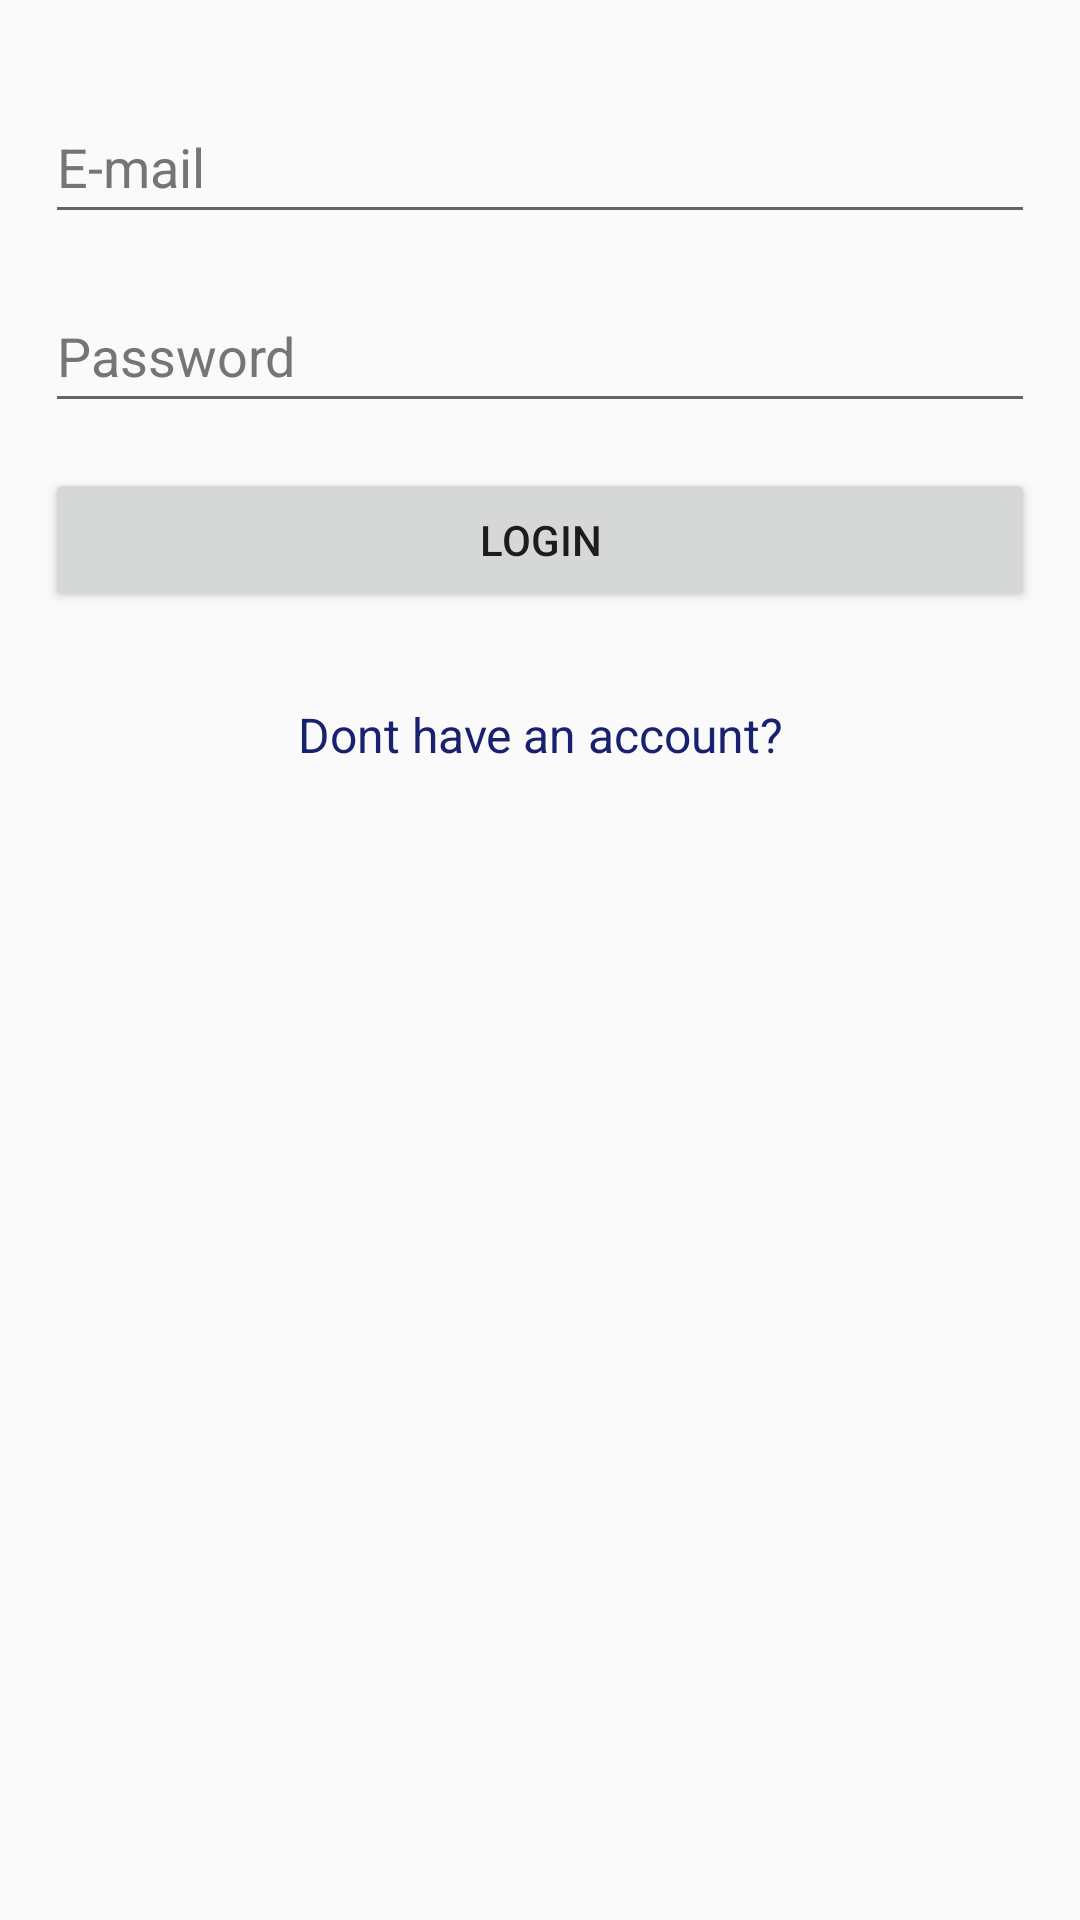

Write the Android layout XML for this screen, with the resource values it uses.
<!-- AndroidManifest.xml: application theme Theme.ZavrsniTroskovi -->
<!-- res/layout/activity_login.xml -->
<?xml version="1.0" encoding="utf-8"?>
<androidx.constraintlayout.widget.ConstraintLayout
    xmlns:android="http://schemas.android.com/apk/res/android"
    xmlns:app="http://schemas.android.com/apk/res-auto"
    xmlns:tools="http://schemas.android.com/tools"
    android:layout_width="match_parent"
    android:layout_height="match_parent">

    <LinearLayout
        android:layout_width="0dp"
        android:layout_height="0dp"
        android:orientation="vertical"
        app:layout_constraintBottom_toBottomOf="parent"
        app:layout_constraintEnd_toEndOf="parent"
        app:layout_constraintStart_toStartOf="parent"
        app:layout_constraintTop_toTopOf="parent">

        <EditText
            android:id="@+id/etEmailAddress"
            android:layout_width="match_parent"
            android:layout_height="wrap_content"
            android:layout_marginLeft="15dp"
            android:layout_marginTop="30dp"
            android:layout_marginRight="15dp"
            android:autofillHints="emailAddress"
            android:ems="10"
            android:hint="@string/email"
            android:inputType="textEmailAddress"
            android:minHeight="48dp"
            android:textColorHint="#757575" />

        <EditText
            android:id="@+id/etPassword"
            android:layout_width="match_parent"
            android:layout_height="wrap_content"
            android:layout_marginLeft="15dp"
            android:layout_marginTop="15dp"
            android:layout_marginRight="15dp"
            android:autofillHints="password"
            android:ems="10"
            android:hint="@string/password"
            android:inputType="textPassword"
            android:minHeight="48dp"
            android:textColorHint="#757575" />

        <Button
            android:id="@+id/btnLogin"
            android:layout_width="match_parent"
            android:layout_height="wrap_content"
            android:layout_margin="15dp"
            android:text="@string/login" />

        <TextView
            android:id="@+id/tvRedirectSignUp"
            android:layout_width="match_parent"
            android:layout_height="wrap_content"
            android:layout_margin="15dp"
            android:gravity="center_horizontal"
            android:text="@string/don_t_have_an_account_sign_in"
            android:textColor="#18206F"
            android:textSize="16sp" />

    </LinearLayout>

</androidx.constraintlayout.widget.ConstraintLayout>
<!-- resources referenced by this layout -->
<resources>
  <string name="don_t_have_an_account_sign_in">Dont have an account?</string>
  <string name="email">E-mail</string>
  <string name="login">Login</string>
  <string name="password">Password</string>
  <style name="Theme.ZavrsniTroskovi" parent="Theme.AppCompat.Light" />
</resources>
